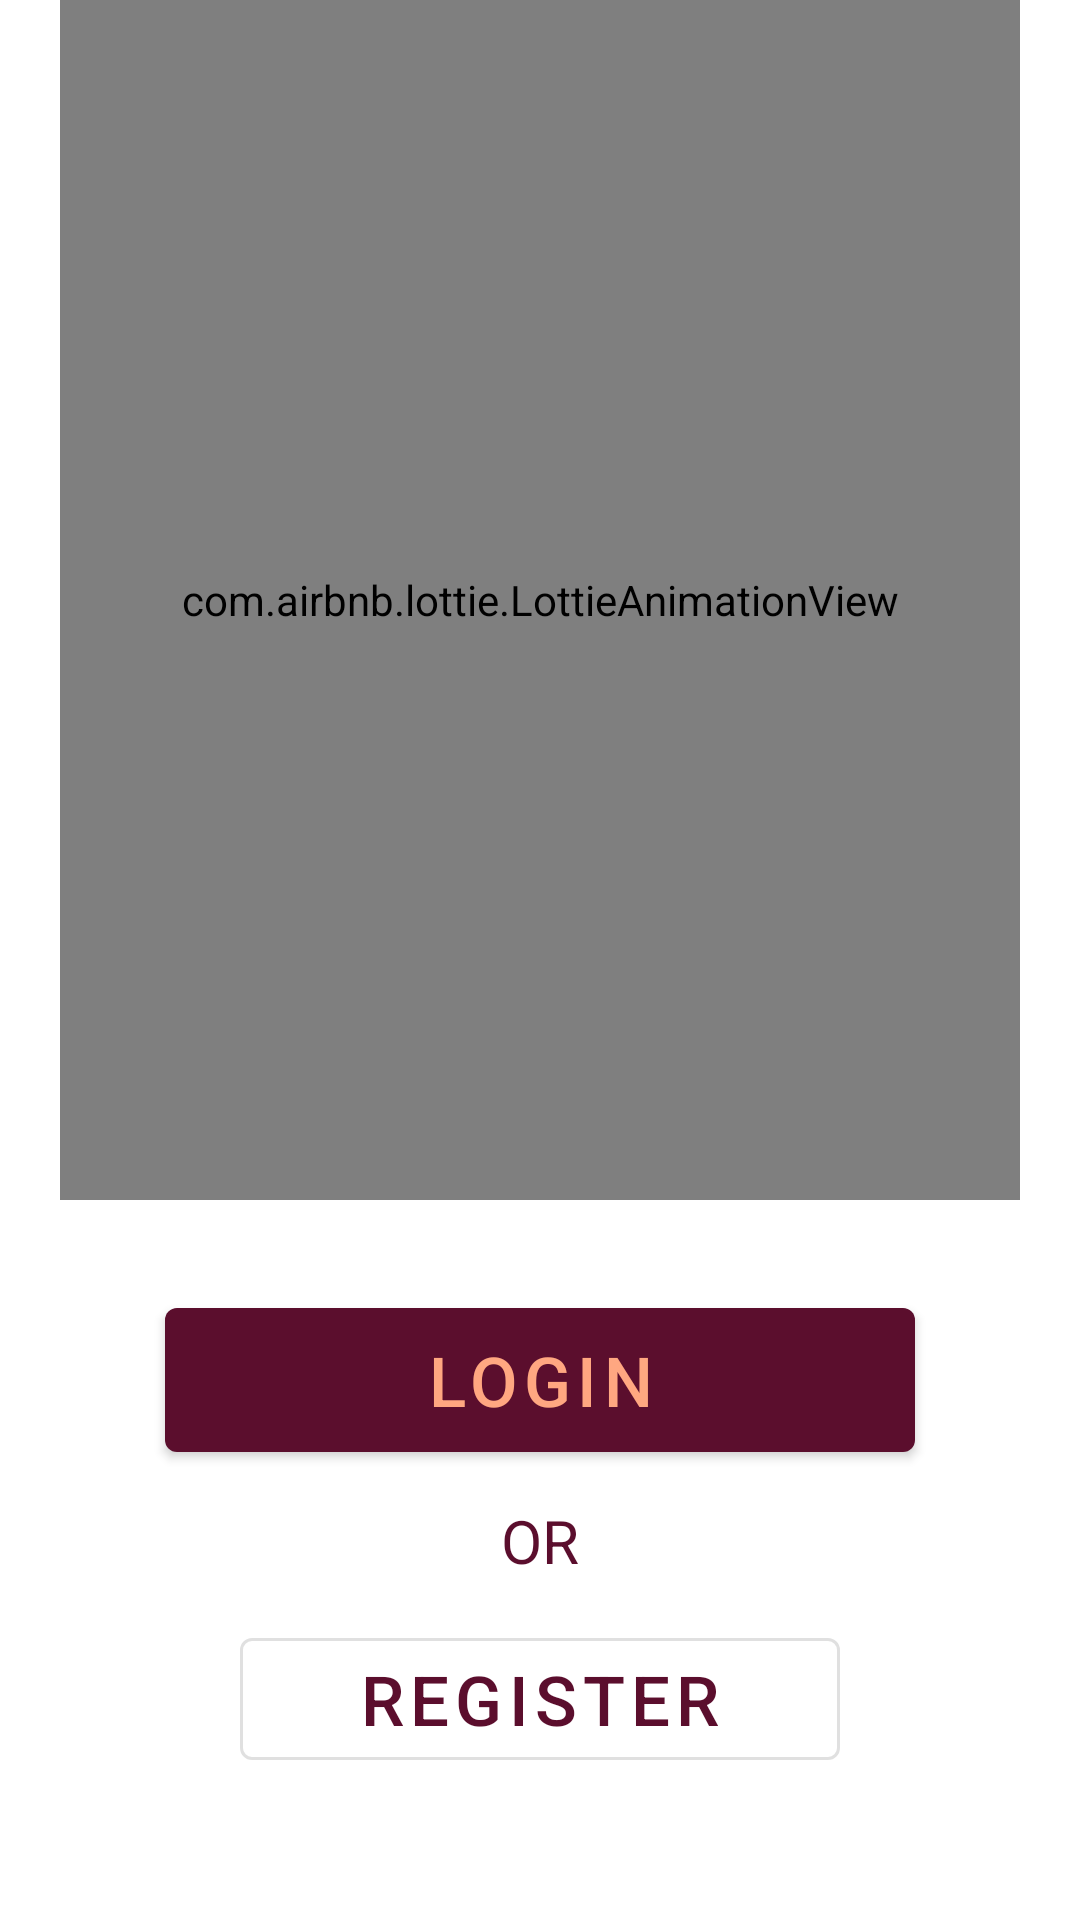

The Android layout XML behind this screen, and the referenced resources:
<!-- AndroidManifest.xml: application theme Theme.TravelMate -->
<!-- res/layout/activity_over_view_auth.xml -->
<?xml version="1.0" encoding="utf-8"?>
<androidx.constraintlayout.widget.ConstraintLayout xmlns:android="http://schemas.android.com/apk/res/android"
    xmlns:app="http://schemas.android.com/apk/res-auto"
    xmlns:tools="http://schemas.android.com/tools"
    android:layout_width="match_parent"
    android:layout_height="match_parent"
    tools:context=".authentication.OverViewAuth">


        <RelativeLayout
            android:layout_width="match_parent"
            android:layout_height="match_parent"
            android:orientation="horizontal"



            >
            <com.airbnb.lottie.LottieAnimationView
                android:id="@+id/animation_view"
                android:layout_width="match_parent"
                android:layout_height="400dp"
                android:layout_marginHorizontal="20dp"
                app:lottie_rawRes="@raw/travelling_animation"



            app:lottie_loop="true"

            app:lottie_autoPlay="true" />










            <Button
                android:id="@+id/loginButtonOverview"
                android:layout_width="250dp"
                android:layout_height="60dp"
                android:layout_below="@id/animation_view"
                android:layout_marginTop="30dp"
                android:layout_centerInParent="true"
                android:text="Login"
                android:textSize="23dp"
                android:padding="5dp"


                />

            <TextView
                android:id="@+id/text_view_id"
                android:layout_height="wrap_content"
                android:layout_width="wrap_content"
                android:layout_below="@id/loginButtonOverview"
                android:textColor="@color/primaryColor"
                android:layout_marginTop="10dp"
                android:layout_marginBottom="10dp"
                android:textSize="20sp"
                android:layout_centerInParent="true"
                android:text="OR" />

            <Button
                android:id="@+id/registerButtonOverview"
                android:layout_width="200dp"
                android:layout_height="wrap_content"
                android:layout_below="@id/loginButtonOverview"
                android:layout_marginTop="50dp"
                android:layout_centerInParent="true"
                android:text="Register"
                android:textSize="23sp"
                android:padding="5dp"

                style="?attr/materialButtonOutlinedStyle"
                />

        </RelativeLayout>




</androidx.constraintlayout.widget.ConstraintLayout>
<!-- resources referenced by this layout -->
<resources>
  <color name="primaryColor">#5b0e2d</color>
  <color name="primaryLightColor">#8b3d56</color>
  <color name="primaryTextColor">#ffa781</color>
  <color name="secondaryColor">#ffa781</color>
  <color name="secondaryLightColor">#ffd9b1</color>
  <color name="secondaryTextColor">#5b0e2d</color>
  <style name="Widget.App.BottomNavigationView" parent="Widget.MaterialComponents.BottomNavigationView.Colored">
          <item name="materialThemeOverlay">@style/ThemeOverlay.App.BottomNavigationView</item>
      </style>
  <style name="Widget.App.Toolbar" parent="Widget.MaterialComponents.Toolbar.Primary">
          <item name="materialThemeOverlay">@style/ThemeOverlay.App.Toolbar</item>
      </style>
  <style name="Widget.App.CardView" parent="Widget.MaterialComponents.CardView">
          <item name="materialThemeOverlay">@style/ThemeOverlay.App.Card</item>
          <item name="shapeAppearance">@style/ShapeAppearance.App.MediumComponent</item>
      </style>
  <style name="ShapeAppearance.App.MediumComponent" parent="ShapeAppearance.MaterialComponents.MediumComponent">
          <item name="cornerFamily">rounded</item>
          <item name="cornerSize">10dp</item>
      </style>
  <style name="TextAppearance.App.Subtitle1" parent="TextAppearance.MaterialComponents.Subtitle1">
          <item name="fontFamily">sans-serif-light</item>
          <item name="android:fontFamily">sans-serif-light</item>
          <item name="android:textColor">@color/primaryColor</item>
      </style>
  <style name="PopupMenuTheme" parent="Theme.AppCompat.Light">
          <item name="android:background">@color/primaryColor</item>
      </style>
  <style name="ShapeAppearance.App.SmallComponent" parent="ShapeAppearance.MaterialComponents.SmallComponent">
          <item name="cornerFamily">rounded</item>
          <item name="cornerSize">4dp</item>
      </style>
  <style name="ThemeOverlay.App.MaterialAlertDialog" parent="ThemeOverlay.MaterialComponents.MaterialAlertDialog">
              <item name="colorPrimary">@color/primaryColor</item>
              <item name="colorSecondary">@color/secondaryColor</item>
              <item name="colorSurface">@color/primaryTextColor</item>
              <item name="colorOnSurface">@color/primaryColor</item>
              <item name="alertDialogStyle">@style/MaterialAlertDialog.App</item>
              <item name="materialAlertDialogTitleTextStyle">@style/MaterialAlertDialog.App.Title.Text</item>
              <item name="buttonBarPositiveButtonStyle">@style/Widget.App.Button</item>
              <item name="buttonBarNeutralButtonStyle">@style/Widget.App.Button</item>
          </style>
  <style name="ThemeOverlay.App.BottomNavigationView" parent="">
          <item name="colorPrimary">@color/primaryColor</item>
          <item name="colorOnPrimary">@color/primaryTextColor</item>
      </style>
  <style name="ThemeOverlay.App.Toolbar" parent="">
          <item name="colorPrimary">@color/primaryColor</item>
          <item name="colorPrimaryVariant">@color/primaryTextColor</item>
          <item name="colorOnPrimary">@color/primaryTextColor</item>
      </style>
  <style name="ThemeOverlay.App.Card" parent="">
          <item name="colorPrimary">@color/primaryColor</item>
          <item name="colorSurface">@color/primaryTextColor</item>
          <item name="colorOnSurface">@color/primaryTextColor</item>
      </style>
  <style name="MaterialAlertDialog.App" parent="MaterialAlertDialog.MaterialComponents">
          <item name="shapeAppearance">@style/ShapeAppearance.App.MediumComponent</item>
      </style>
  <style name="MaterialAlertDialog.App.Title.Text" parent="MaterialAlertDialog.MaterialComponents.Title.Text">
          <item name="android:textColor">@color/primaryColor</item>
      </style>
  <style name="Widget.App.Button" parent="Widget.MaterialComponents.Button.TextButton.Dialog">
  
          <item name="shapeAppearance">@style/ShapeAppearance.App.SmallComponent</item>
      </style>
</resources>
